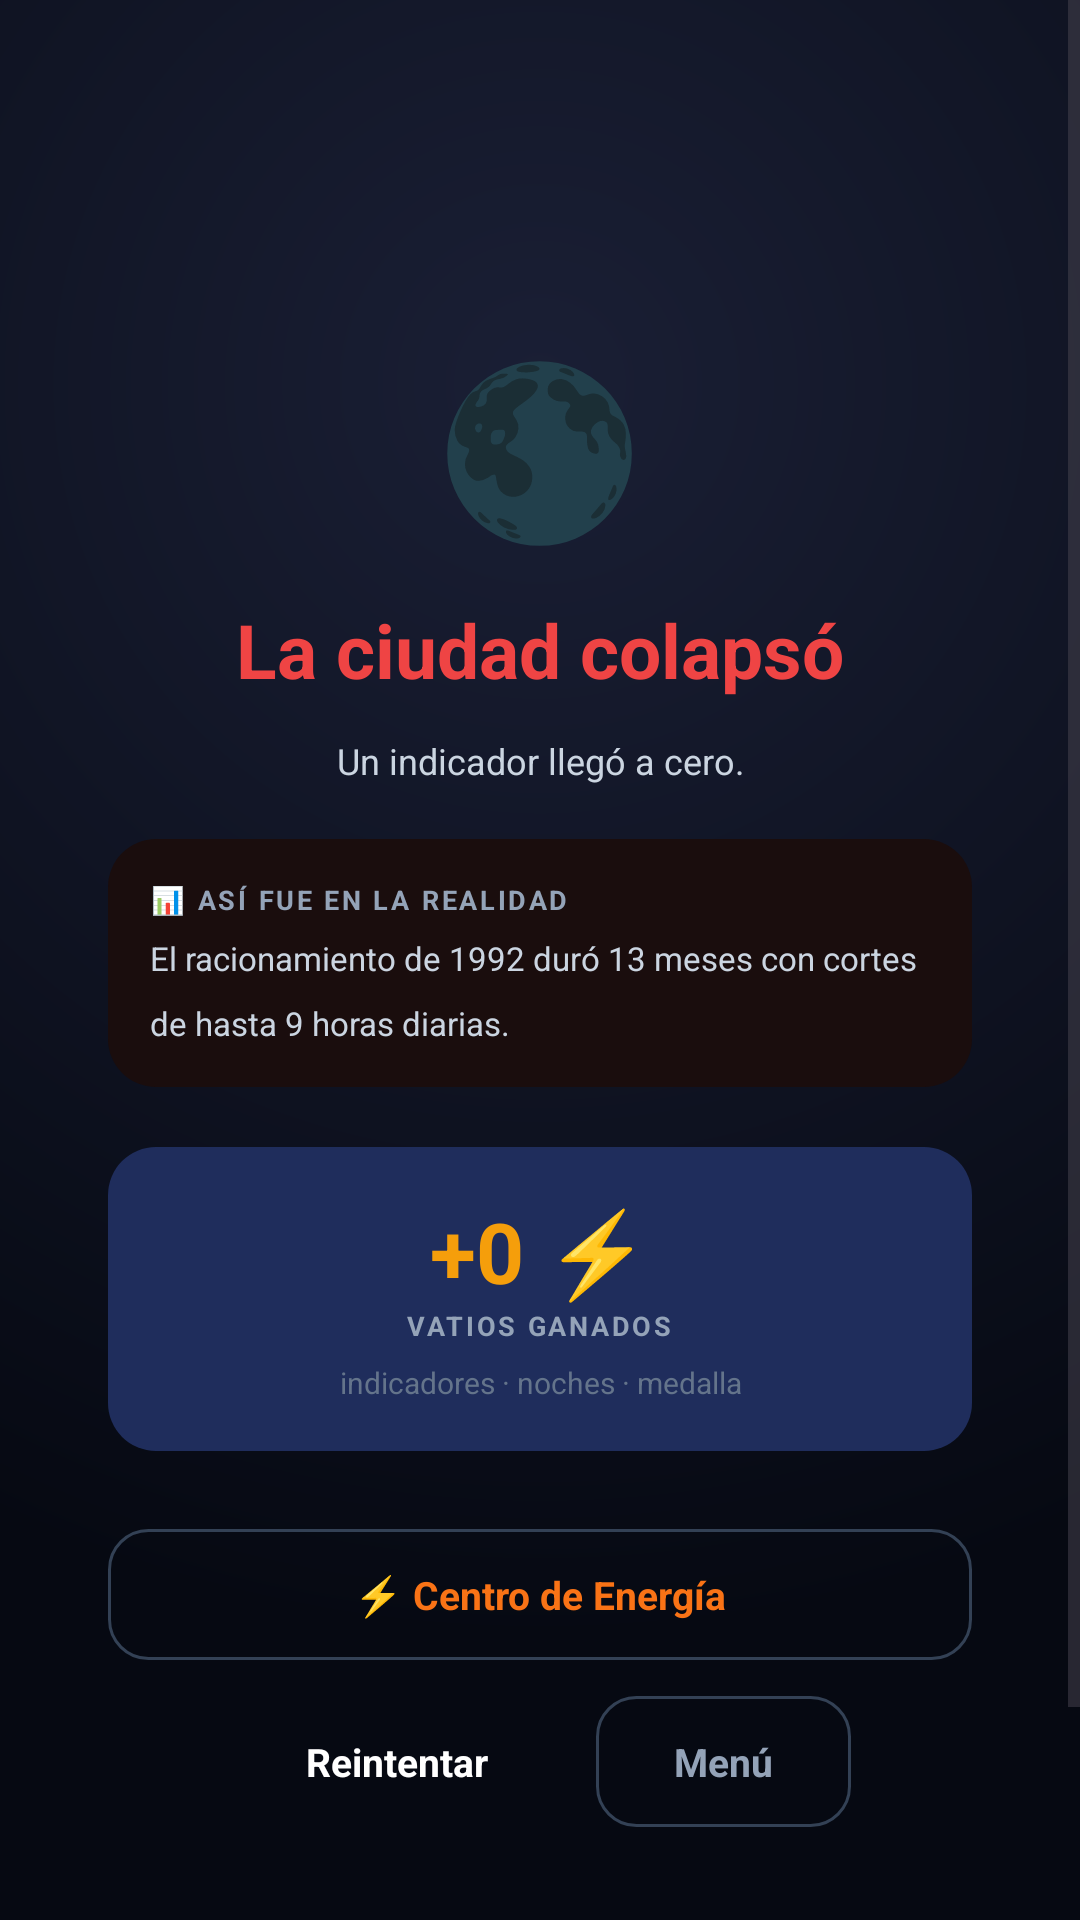

Produce the Android XML layout that renders to this screen, including the resource entries it uses.
<!-- AndroidManifest.xml: application theme Theme.ApaGon -->
<!-- res/layout/fragment_game_over.xml -->
<?xml version="1.0" encoding="utf-8"?>
<ScrollView xmlns:android="http://schemas.android.com/apk/res/android"
    android:layout_width="match_parent"
    android:layout_height="match_parent"
    android:background="@drawable/bg_root"
    android:fillViewport="true">

    <LinearLayout
        android:layout_width="match_parent"
        android:layout_height="wrap_content"
        android:gravity="center"
        android:minHeight="720dp"
        android:orientation="vertical"
        android:padding="36dp">

        <TextView
            android:layout_width="wrap_content"
            android:layout_height="wrap_content"
            android:layout_marginBottom="14dp"
            android:text="🌑"
            android:textSize="56sp" />

        <TextView
            android:layout_width="wrap_content"
            android:layout_height="wrap_content"
            android:layout_marginBottom="12dp"
            android:text="La ciudad colapsó"
            android:textColor="@color/red"
            android:textSize="25sp"
            android:textStyle="bold" />

        <TextView
            android:id="@+id/gameOverReason"
            android:layout_width="wrap_content"
            android:layout_height="wrap_content"
            android:layout_marginBottom="18dp"
            android:gravity="center"
            android:lineSpacingMultiplier="1.6"
            android:maxWidth="280dp"
            android:text="Un indicador llegó a cero."
            android:textColor="@color/text"
            android:textSize="12sp" />

        <LinearLayout
            android:id="@+id/survivalBox"
            android:layout_width="wrap_content"
            android:layout_height="wrap_content"
            android:layout_marginBottom="18dp"
            android:gravity="center"
            android:orientation="vertical"
            android:visibility="gone">

            <TextView
                android:id="@+id/survivalNights"
                android:layout_width="wrap_content"
                android:layout_height="wrap_content"
                android:text="3"
                android:textColor="@color/orange"
                android:textSize="50sp"
                android:textStyle="bold" />

            <TextView
                android:layout_width="wrap_content"
                android:layout_height="wrap_content"
                android:letterSpacing="0.1"
                android:text="NOCHES SOBREVIVIDAS"
                android:textColor="@color/text_dim"
                android:textSize="11sp"
                android:textStyle="bold" />
        </LinearLayout>

        <LinearLayout
            android:layout_width="wrap_content"
            android:layout_height="wrap_content"
            android:layout_marginBottom="20dp"
            android:background="@drawable/rounded_16"
            android:backgroundTint="#1A0D0D"
            android:maxWidth="290dp"
            android:orientation="vertical"
            android:padding="14dp">

            <TextView
                android:layout_width="wrap_content"
                android:layout_height="wrap_content"
                android:layout_marginBottom="6dp"
                android:letterSpacing="0.1"
                android:text="📊 ASÍ FUE EN LA REALIDAD"
                android:textColor="@color/text_muted"
                android:textSize="9sp"
                android:textStyle="bold" />

            <TextView
                android:layout_width="wrap_content"
                android:layout_height="wrap_content"
                android:lineSpacingMultiplier="1.6"
                android:text="El racionamiento de 1992 duró 13 meses con cortes de hasta 9 horas diarias."
                android:textColor="@color/text"
                android:textSize="11sp" />
        </LinearLayout>

        
        <LinearLayout
            android:layout_width="match_parent"
            android:layout_height="wrap_content"
            android:layout_marginBottom="14dp"
            android:background="@drawable/rounded_16"
            android:backgroundTint="@color/navy"
            android:gravity="center"
            android:orientation="vertical"
            android:padding="16dp">

            <TextView
                android:id="@+id/vatiosTotal"
                android:layout_width="wrap_content"
                android:layout_height="wrap_content"
                android:text="+0 ⚡"
                android:textColor="@color/amber"
                android:textSize="28sp"
                android:textStyle="bold" />

            <TextView
                android:layout_width="wrap_content"
                android:layout_height="wrap_content"
                android:letterSpacing="0.1"
                android:text="VATIOS GANADOS"
                android:textColor="@color/text_muted"
                android:textSize="9sp"
                android:textStyle="bold" />

            <TextView
                android:id="@+id/vatiosDesglose"
                android:layout_width="wrap_content"
                android:layout_height="wrap_content"
                android:layout_marginTop="6dp"
                android:gravity="center"
                android:text="indicadores · noches · medalla"
                android:textColor="@color/text_dim"
                android:textSize="10sp" />
        </LinearLayout>

        <LinearLayout
            android:id="@+id/logroBadges"
            android:layout_width="match_parent"
            android:layout_height="wrap_content"
            android:layout_marginBottom="12dp"
            android:orientation="vertical" />

        <TextView
            android:id="@+id/btnCentro"
            android:layout_width="match_parent"
            android:layout_height="wrap_content"
            android:layout_marginBottom="12dp"
            android:background="@drawable/btn_outline"
            android:clickable="true"
            android:focusable="true"
            android:gravity="center"
            android:paddingVertical="13dp"
            android:text="⚡ Centro de Energía"
            android:textColor="@color/orange"
            android:textSize="13sp"
            android:textStyle="bold" />

        <LinearLayout
            android:layout_width="wrap_content"
            android:layout_height="wrap_content"
            android:orientation="horizontal">

            <TextView
                android:id="@+id/btnRetry"
                android:layout_width="wrap_content"
                android:layout_height="wrap_content"
                android:layout_marginEnd="10dp"
                android:background="@drawable/rounded_12"
                android:backgroundTint="@color/red"
                android:clickable="true"
                android:focusable="true"
                android:paddingHorizontal="26dp"
                android:paddingVertical="13dp"
                android:text="Reintentar"
                android:textColor="#FFFFFF"
                android:textSize="13sp"
                android:textStyle="bold" />

            <TextView
                android:id="@+id/btnMenu"
                android:layout_width="wrap_content"
                android:layout_height="wrap_content"
                android:background="@drawable/btn_outline"
                android:clickable="true"
                android:focusable="true"
                android:paddingHorizontal="26dp"
                android:paddingVertical="13dp"
                android:text="Menú"
                android:textColor="@color/text_muted"
                android:textSize="13sp"
                android:textStyle="bold" />
        </LinearLayout>
    </LinearLayout>
</ScrollView>
<!-- resources referenced by this layout -->
<resources>
  <color name="amber">#F59E0B</color>
  <color name="navy">#1F2D5C</color>
  <color name="orange">#F97316</color>
  <color name="red">#EF4444</color>
  <color name="text">#CBD5E1</color>
  <color name="text_dim">#64748B</color>
  <color name="text_muted">#94A3B8</color>
  <!-- drawable bg_root (drawable) -->
  <?xml version="1.0" encoding="utf-8"?>
  <shape xmlns:android="http://schemas.android.com/apk/res/android" android:shape="rectangle">
      <gradient
          android:type="radial"
          android:gradientRadius="420dp"
          android:centerX="0.5"
          android:centerY="0.2"
          android:startColor="#1A1F35"
          android:endColor="#060912" />
  </shape>
  <!-- drawable btn_outline (drawable) -->
  <?xml version="1.0" encoding="utf-8"?>
  <shape xmlns:android="http://schemas.android.com/apk/res/android" android:shape="rectangle">
      <solid android:color="@android:color/transparent" />
      <corners android:radius="13dp" />
      <stroke android:width="1dp" android:color="@color/stroke" />
  </shape>
  <!-- drawable rounded_16 (drawable) -->
  <?xml version="1.0" encoding="utf-8"?>
  <shape xmlns:android="http://schemas.android.com/apk/res/android" android:shape="rectangle">
      <solid android:color="#FFFFFF" />
      <corners android:radius="16dp" />
  </shape>
  <style name="Theme.ApaGon" parent="Theme.Material3.DayNight.NoActionBar">
          <item name="colorPrimary">@color/orange</item>
          <item name="colorOnPrimary">@color/text_strong</item>
          <item name="colorSecondary">@color/blue</item>
          <item name="android:colorBackground">@color/bg_root</item>
          <item name="android:windowBackground">@color/bg_root</item>
          <item name="android:statusBarColor">@color/bg_frame</item>
          <item name="android:navigationBarColor">@color/bg_frame</item>
          <item name="android:windowLightStatusBar" tools:targetApi="m">false</item>
          <item name="android:fontFamily">sans-serif</item>
      </style>
  <color name="stroke">#334155</color>
  <color name="text_strong">#F1F5F9</color>
  <color name="blue">#3B82F6</color>
  <color name="bg_root">#04060D</color>
  <color name="bg_frame">#060912</color>
</resources>
